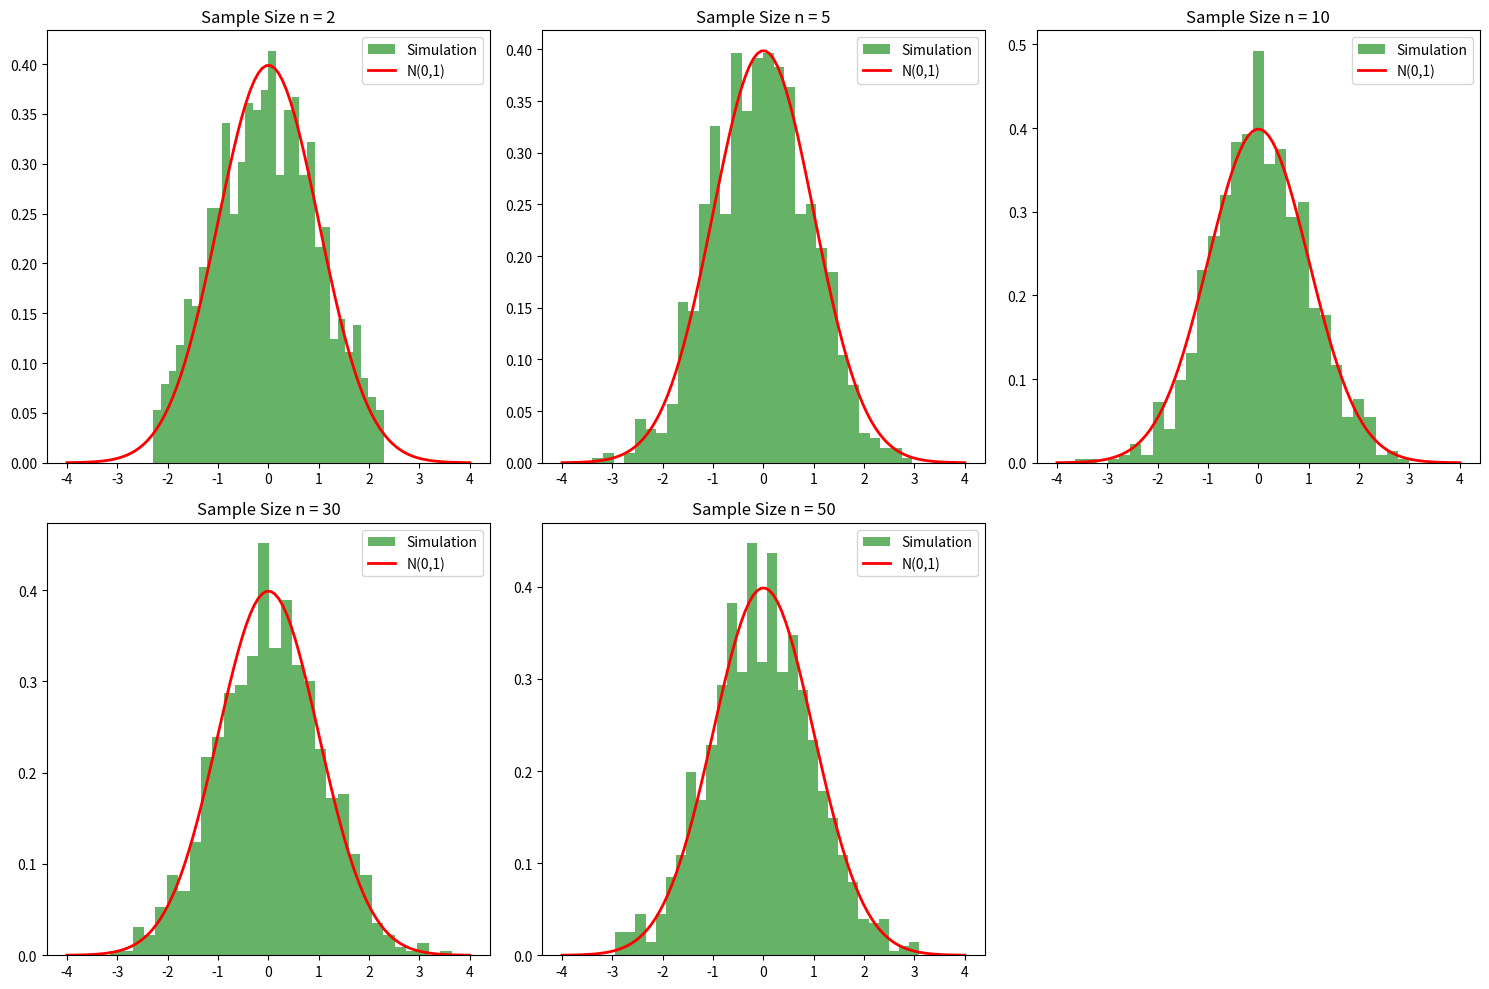

Python code for this plot: (Note: this script raises an exception after producing the figure.)
import numpy as np
import matplotlib.pyplot as plt
import scipy.stats as stats
import os

def simulate_clt(n_values, m=1000):
    """
    Simulates the Central Limit Theorem (CLT) and visualizes the results.
    
    This function demonstrates how the standardized sum of i.i.d. random variables 
    from a Uniform(0,1) distribution converges to a Standard Normal Distribution 
    as the sample size n increases.

    Parameters:
    -----------
    n_values : list
        A list of integers representing the sample sizes to be simulated (e.g., [2, 5, 10, 30]).
    m : int, optional
        The number of replications (simulations) for each n value. Default is 1000.

    Returns:
    --------
    None
        Displays the plots and saves the figure to '../results/figures/clt_histograms.png'.
    """
    
    # Theoretical mean (mu) and standard deviation (sigma) for Uniform(0,1)
    mu, sigma = 0.5, np.sqrt(1/12)

    plt.figure(figsize=(15, 10))
    
    for i, n in enumerate(n_values):
        # Generate an (m x n) matrix of Uniform(0,1) random variables
        samples = np.random.uniform(0, 1, (m, n))
        
        # Calculate the standardized sums for each replication:
        # Z = (Sum(X) - n*mu) / (sigma * sqrt(n))
        # According to CLT, this should converge in distribution to N(0,1).
        standardized_sums = (np.sum(samples, axis=1) - n*mu) / (sigma * np.sqrt(n))
        
        # Create a subplot for each sample size n
        plt.subplot(2, 3, i+1)
        
        # Plot the histogram of the experimental standardized sums
        plt.hist(standardized_sums, bins=30, density=True, alpha=0.6, color='g', label='Simulation')
        
        # Overlay the theoretical Standard Normal Distribution (PDF) for comparison
        x = np.linspace(-4, 4, 100)
        plt.plot(x, stats.norm.pdf(x, 0, 1), 'r', lw=2, label='N(0,1)')
        
        plt.title(f'Sample Size n = {n}')
        plt.legend()

    plt.tight_layout()
    
    # Ensure the output directory exists and save the figure
    output_path = '../results/figures/clt_histograms.png'
    os.makedirs(os.path.dirname(output_path), exist_ok=True)
    plt.savefig(output_path)
    plt.show()

# --- Execution Block ---
if __name__ == "__main__":
    # Define n values to observe the rate of convergence to normality [cite: 41]
    test_n_values = [2, 5, 10, 30, 50]
    simulate_clt(test_n_values)
